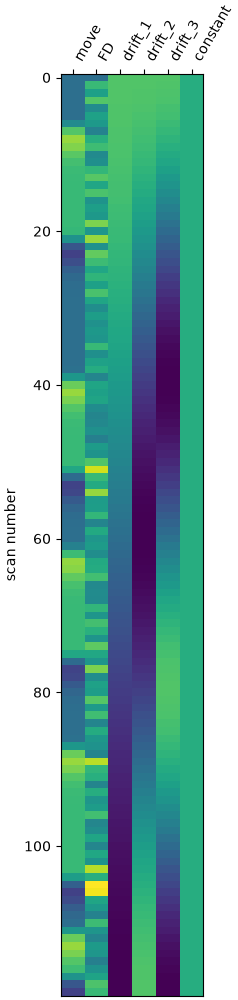

Data behind this chart, as committed beside it:
move, FD, drift_1, drift_2, drift_3, constant
0.0, 0.0, 0.1291, 0.1291, 0.129, 1.0
0.0, 0.09778, 0.129, 0.1287, 0.1282, 1.0
0.0, 0.06373, 0.1288, 0.128, 0.1266, 1.0
0.0, 0.1149, 0.1286, 0.1269, 0.1243, 1.0
0.0, 0.03715, 0.1282, 0.1255, 0.1211, 1.0
0.004933, 0.06482, 0.1278, 0.1238, 0.1172, 1.0
0.3755, 0.05366, 0.1272, 0.1217, 0.1126, 1.0
1.188, 0.02476, 0.1266, 0.1193, 0.1073, 1.0
1.551, 0.08216, 0.1259, 0.1165, 0.1014, 1.0
1.442, 0.1014, 0.1251, 0.1135, 0.0948, 1.0
1.226, 0.03532, 0.1243, 0.1101, 0.08763, 1.0
1.086, 0.04134, 0.1233, 0.1064, 0.07992, 1.0
1.026, 0.09305, 0.1222, 0.1024, 0.07172, 1.0
1.007, 0.1176, 0.1211, 0.09817, 0.06308, 1.0
1.001, 0.07115, 0.1199, 0.09365, 0.05405, 1.0
1, 0.1105, 0.1186, 0.08887, 0.04468, 1.0
1, 0.04618, 0.1172, 0.08384, 0.03504, 1.0
1, 0.06093, 0.1158, 0.07859, 0.02519, 1.0
1, 0.05234, 0.1143, 0.07312, 0.01517, 1.0
1, 0.1369, 0.1126, 0.06745, 0.005068, 1.0
0.9784, 0.04971, 0.1109, 0.0616, -0.005068, 1.0
0.4647, 0.1508, 0.1092, 0.05558, -0.01517, 1.0
-0.3109, 0.04431, 0.1073, 0.0494, -0.02519, 1.0
-0.5551, 0.124, 0.1054, 0.04309, -0.03504, 1.0
-0.3977, 0.1008, 0.1034, 0.03667, -0.04468, 1.0
-0.1897, 0.0708, 0.1014, 0.03014, -0.05405, 1.0
-0.06853, 0.09084, 0.09926, 0.02353, -0.06308, 1.0
-0.02005, 0.06388, 0.09706, 0.01685, -0.07172, 1.0
-0.004958, 0.1091, 0.0948, 0.01013, -0.07992, 1.0
-0.001067, 0.06979, 0.09247, 0.003379, -0.08763, 1.0
-0.0002011, 0.03883, 0.09008, -0.003379, -0.0948, 1.0
-3.0294676334096744e-05, 0.05965, 0.08763, -0.01013, -0.1014, 1.0
0.0, 0.04471, 0.08512, -0.01685, -0.1073, 1.0
0.0, 0.05279, 0.08255, -0.02353, -0.1126, 1.0
0.0, 0.04855, 0.07992, -0.03014, -0.1172, 1.0
0.0, 0.09712, 0.07724, -0.03667, -0.1211, 1.0
0.0, 0.04161, 0.07451, -0.04309, -0.1243, 1.0
0.0, 0.06437, 0.07172, -0.0494, -0.1266, 1.0
0.02165, 0.07899, 0.06889, -0.05558, -0.1282, 1.0
0.5353, 0.0282, 0.06601, -0.0616, -0.129, 1.0
1.311, 0.07001, 0.06308, -0.06745, -0.129, 1.0
1.555, 0.06348, 0.06011, -0.07312, -0.1282, 1.0
1.398, 0.06798, 0.0571, -0.07859, -0.1266, 1.0
1.19, 0.03771, 0.05405, -0.08384, -0.1243, 1.0
1.069, 0.02794, 0.05096, -0.08887, -0.1211, 1.0
1.02, 0.03249, 0.04784, -0.09365, -0.1172, 1.0
1.005, 0.04304, 0.04468, -0.09817, -0.1126, 1.0
1.001, 0.02108, 0.0415, -0.1024, -0.1073, 1.0
1, 0.0574, 0.03828, -0.1064, -0.1014, 1.0
1, 0.04662, 0.03504, -0.1101, -0.0948, 1.0
0.9995, 0.1143, 0.03178, -0.1135, -0.08763, 1.0
0.7614, 0.1773, 0.02849, -0.1165, -0.07992, 1.0
-0.04209, 0.09616, 0.02519, -0.1193, -0.07172, 1.0
-0.5272, 0.07652, 0.02186, -0.1217, -0.06308, 1.0
-0.4828, 0.1485, 0.01852, -0.1238, -0.05405, 1.0
-0.265, 0.05836, 0.01517, -0.1255, -0.04468, 1.0
-0.1059, 0.05953, 0.01181, -0.1269, -0.03504, 1.0
-0.03352, 0.09253, 0.008444, -0.128, -0.02519, 1.0
-0.008828, 0.02736, 0.005068, -0.1287, -0.01517, 1.0
-0.002003, 0.07609, 0.00169, -0.1291, -0.005068, 1.0
... 60 more rows
